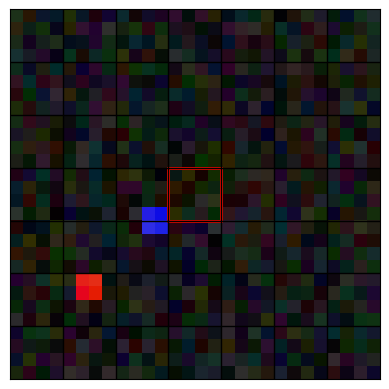

The matplotlib source for this figure:
import matplotlib.pyplot as plt
import matplotlib.patches as patches
import numpy as np
from dataclasses import dataclass, field
from typing import Callable, Optional, Tuple

# --- Data Structure for Tracked Objects ---
@dataclass
class TrackedObject:
    """A data structure to hold information about an object to be tracked and highlighted."""
    name: str
    color_condition: Callable[[np.ndarray], np.ndarray]
    highlight_color: str
    patch: Optional[patches.Rectangle] = field(default=None, init=False, repr=False)

# --- Image Processing Helper ---
def find_object_center(frame: np.ndarray, color_condition: Callable[[np.ndarray], np.ndarray]) -> Optional[Tuple[float, float]]:
    """
    Finds the center of an object in a frame based on a color condition.
    
    Args:
        frame (np.ndarray): The current image frame.
        color_condition (Callable): A function that takes a frame and returns a boolean mask for the object's pixels.
        
    Returns:
        Optional[Tuple[float, float]]: A tuple (center_x, center_y) of the object's center, or None if not found.
    """
    pixels = np.where(color_condition(frame))
    if pixels[0].size > 0:
        y_coords, x_coords = pixels
        center_y, center_x = np.mean(y_coords), np.mean(x_coords)
        return center_x, center_y
    return None

# --- Main Plotting Class ---
class InteractivePlot:
    """
    A class to create and manage an interactive matplotlib plot for visualizing a grid-based environment.
    It can display frames and highlight specific cells for any number of tracked objects.
    """
    def __init__(self, image_size: int, cell_size: int):
        """
        Initializes the interactive plot.
        
        Args:
            image_size (int): The size of the image (width and height) in pixels.
            cell_size (int): The size of each grid cell in pixels.
        """
        self.image_size = image_size
        self.cell_size = cell_size
        self.tracked_objects = {}

        # --- Matplotlib Setup ---
        plt.ion()  # Turn on interactive mode
        self.fig, self.ax = plt.subplots()

        # Create a placeholder for the image display
        self.img_display = self.ax.imshow(np.zeros((image_size, image_size, 3)))

        # --- Grid and Plot Cleanup ---
        self._setup_grid()
        self._cleanup_plot()

    def _setup_grid(self):
        """Sets up the grid lines for the plot."""
        tick_positions = np.arange(self.cell_size, self.image_size, self.cell_size) - 0.5
        self.ax.set_xticks(tick_positions)
        self.ax.set_yticks(tick_positions)
        self.ax.grid(which='major', color='black', linestyle='-', linewidth=1)

    def _cleanup_plot(self):
        """Removes axis labels and ticks for a cleaner look."""
        self.ax.set_xticklabels([])
        self.ax.set_yticklabels([])
        self.ax.tick_params(axis='both', which='both', length=0)

    def add_tracked_object(self, name: str, color_condition: Callable[[np.ndarray], np.ndarray], highlight_color: str):
        """
        Registers a new object to be tracked and highlighted on the plot.
        
        Args:
            name (str): A unique name for the object (e.g., 'hand', 'target').
            color_condition (Callable): A function that returns a boolean mask for the object's pixels.
            highlight_color (str): The color for the highlight border (e.g., 'g', 'r').
        """
        if name in self.tracked_objects:
            print(f"Warning: Tracked object with name '{name}' already exists. It will be overwritten.")
        self.tracked_objects[name] = TrackedObject(name, color_condition, highlight_color)

    def _get_cell_rect_params(self, center_x: float, center_y: float) -> Tuple[float, float]:
        """
        Converts pixel coordinates to grid cell indices and calculates the drawing rectangle's corner.
        
        For example, if center_x is 18.5 and cell_size is 4, 18.5 // 4 results in 4.
        This gives us the 0-based index of the grid cell.
        
        Args:
            center_x (float): The x-coordinate of the object's center in pixels.
            center_y (float): The y-coordinate of the object's center in pixels.
            
        Returns:
            Tuple[float, float]: The (x, y) coordinates for the bottom-left corner of the rectangle patch.
        """
        cell_x = int(center_x // self.cell_size)
        cell_y = int(center_y // self.cell_size)
        rect_x = cell_x * self.cell_size - 0.5
        rect_y = cell_y * self.cell_size - 0.5
        return rect_x, rect_y

    def update(self, frame: np.ndarray):
        """
        Updates the plot with a new frame and highlights all registered tracked objects.
        
        Args:
            frame (np.ndarray): The new image frame to display.
        """
        self.img_display.set_data(frame)
        
        for obj in self.tracked_objects.values():
            # Remove the previous highlight for this object, if it exists
            if obj.patch:
                obj.patch.remove()
                obj.patch = None
            
            # Find the object in the current frame
            center = find_object_center(frame, obj.color_condition)
            
            # If found, draw a new highlight
            if center:
                center_x, center_y = center
                rect_x, rect_y = self._get_cell_rect_params(center_x, center_y)
                
                new_patch = patches.Rectangle(
                    (rect_x, rect_y), self.cell_size, self.cell_size,
                    linewidth=2, edgecolor=obj.highlight_color, facecolor='none'
                )
                self.ax.add_patch(new_patch)
                obj.patch = new_patch
                
        # Redraw the canvas to show all updates
        self.fig.canvas.draw()
        self.fig.canvas.flush_events()

    def close(self):
        """Closes the interactive plot window."""
        plt.ioff()
        plt.show()

# --- Example Usage ---
# This part demonstrates how the refactored class would be used.
if __name__ == '__main__':
    # --- Configuration ---
    IMAGE_SIZE = 28
    CELL_SIZE = 4
    
    # --- Create a Plotter ---
    plotter = InteractivePlot(image_size=IMAGE_SIZE, cell_size=CELL_SIZE)
    
    # --- Define and Register Objects to Track ---
    hand_condition = lambda frame: (frame[:, :, 2] > frame[:, :, 0]) & (frame[:, :, 2] > frame[:, :, 1]) & (frame[:, :, 2] > 0.1)
    target_condition = lambda frame: (frame[:, :, 0] > frame[:, :, 1]) & (frame[:, :, 0] > frame[:, :, 2]) & (frame[:, :, 0] > 0.1)
    
    plotter.add_tracked_object(name='hand', color_condition=hand_condition, highlight_color='g')
    plotter.add_tracked_object(name='target', color_condition=target_condition, highlight_color='r')

    # --- Simulation Loop ---
    try:
        # Create a dummy environment frame
        frame = np.random.rand(IMAGE_SIZE, IMAGE_SIZE, 3) * 0.2
        
        # Place a 'hand' (blue) and 'target' (red)
        frame[10:12, 15:17, 2] = 0.9 # Blue square
        frame[20:22, 5:7, 0] = 0.9  # Red square
        
        print("Displaying initial frame. Press Ctrl+C to exit.")
        plotter.update(frame)
        plt.pause(2)
        
        # Simulate movement
        print("Simulating object movement...")
        for i in range(5):
            # Move hand
            frame[10+i:12+i, 15-i:17-i, 2] = 0.0
            frame[10+i+1:12+i+1, 15-i-1:17-i-1, 2] = 0.9
            
            plotter.update(frame)
            plt.pause(0.5)

    except KeyboardInterrupt:
        print("\nClosing plot.")
    finally:
        plotter.close()
